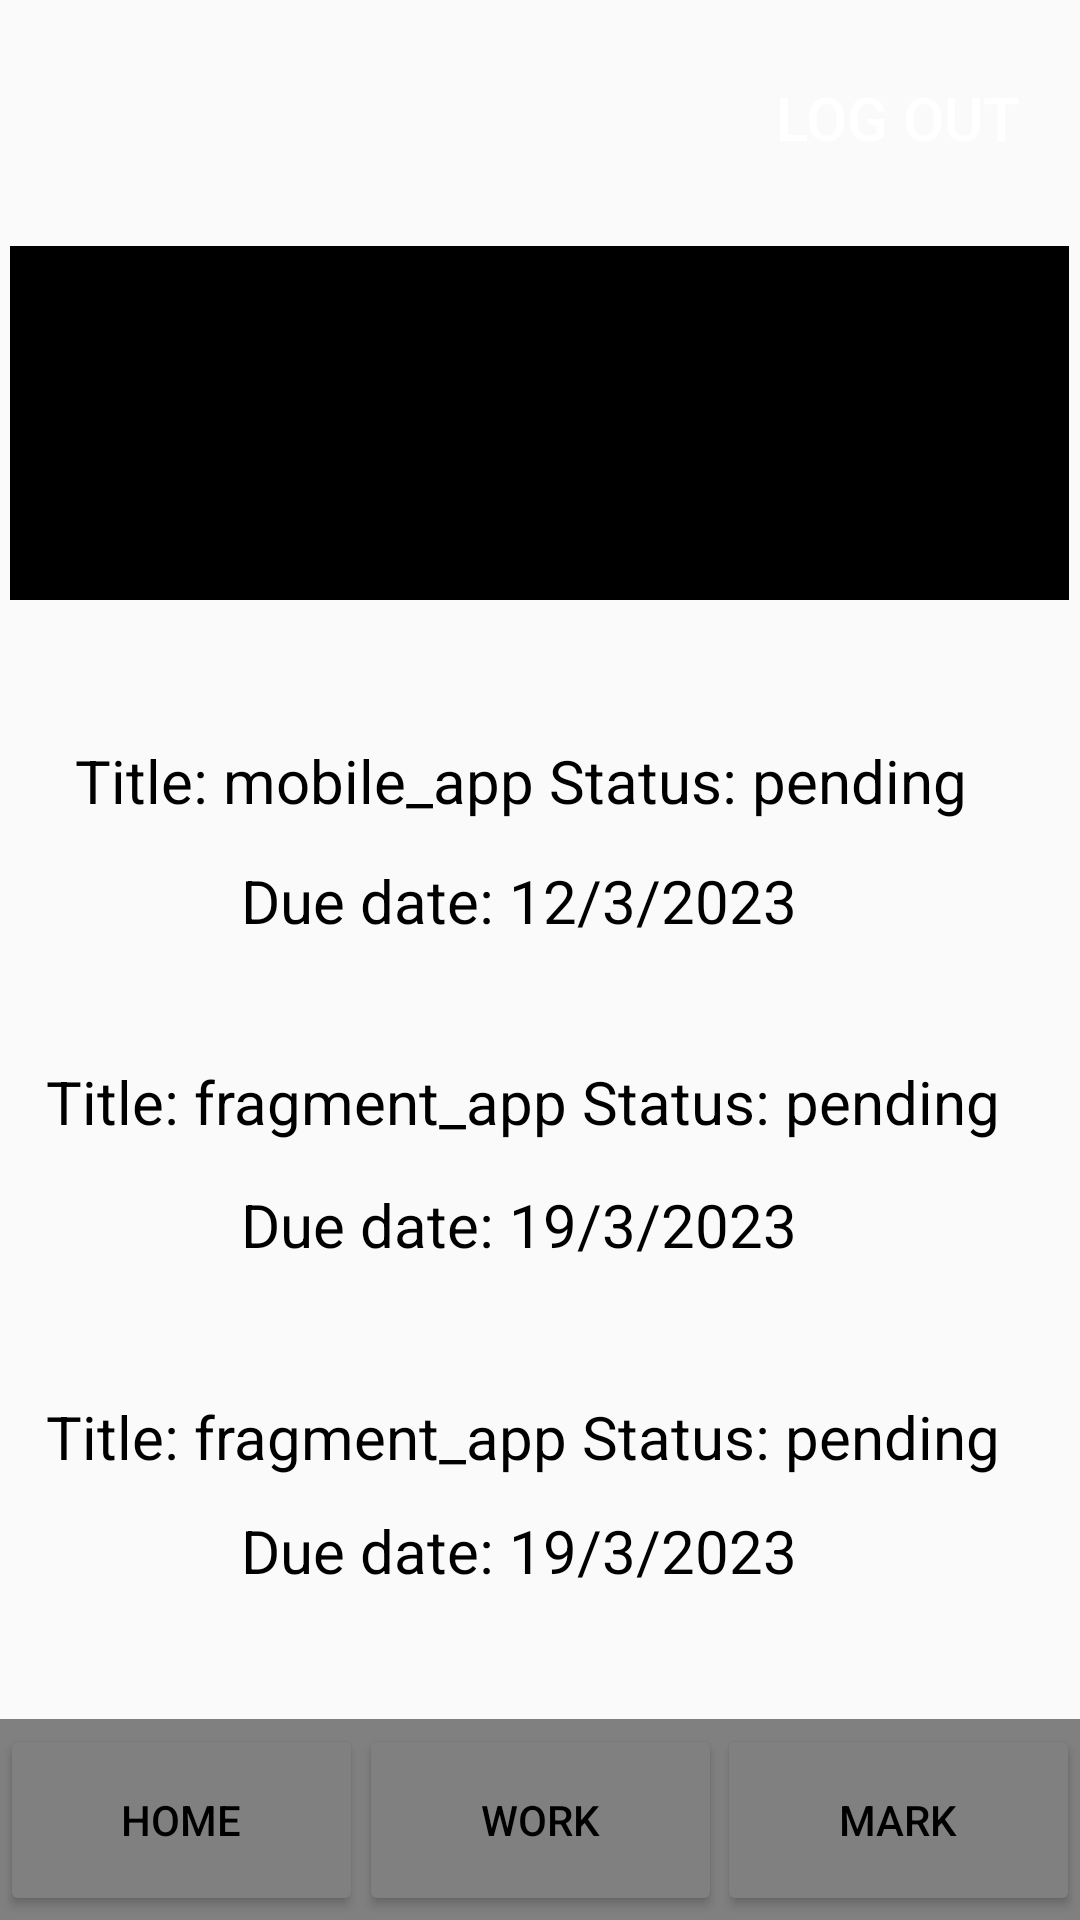

Write the Android layout XML for this screen, with the resource values it uses.
<!-- AndroidManifest.xml: application theme Theme.Android_assignment -->
<!-- res/layout/activity_work.xml -->
<?xml version="1.0" encoding="utf-8"?>
<androidx.constraintlayout.widget.ConstraintLayout xmlns:android="http://schemas.android.com/apk/res/android"
    xmlns:app="http://schemas.android.com/apk/res-auto"
    xmlns:tools="http://schemas.android.com/tools"
    android:id="@+id/container"
    android:layout_width="match_parent"
    android:layout_height="match_parent"
    tools:context=".WorkActivity">

    <View
        android:id="@+id/view3"
        android:layout_width="353dp"
        android:layout_height="118dp"
        android:background="@color/black"
        app:layout_constraintBottom_toBottomOf="parent"
        app:layout_constraintEnd_toEndOf="parent"
        app:layout_constraintHorizontal_bias="0.492"
        app:layout_constraintStart_toStartOf="parent"
        app:layout_constraintTop_toTopOf="parent"
        app:layout_constraintVertical_bias="0.157" />

    <ImageView
        android:id="@+id/imageView"
        android:layout_width="215dp"
        android:layout_height="122dp"
        android:background="@mipmap/ic_banner_foreground"
        app:layout_constraintBottom_toBottomOf="@+id/view3"
        app:layout_constraintEnd_toEndOf="@+id/view3"
        app:layout_constraintHorizontal_bias="0.503"
        app:layout_constraintStart_toStartOf="@+id/view3"
        app:layout_constraintTop_toTopOf="parent"
        app:layout_constraintVertical_bias="1.0" />

    <Button
        android:id="@+id/logout"
        android:layout_width="wrap_content"
        android:layout_height="wrap_content"
        android:background="@drawable/shape"
        android:backgroundTint="@color/black"
        android:padding="16dp"
        android:text="Log Out"
        android:textColor="@color/white"
        android:textSize="20sp"
        app:cornerRadius="15dp"
        app:layout_constraintBottom_toTopOf="@+id/imageView"
        app:layout_constraintEnd_toEndOf="@+id/view3"
        app:layout_constraintTop_toTopOf="parent" />

    <TextView
        android:id="@+id/title1"
        android:layout_width="wrap_content"
        android:layout_height="wrap_content"
        android:text="Title: mobile_app Status: pending"
        android:textColor="@color/black"
        android:textSize="20dp"
        android:translationZ="2dp"
        app:layout_constraintBottom_toBottomOf="@+id/textHome"
        app:layout_constraintEnd_toEndOf="@+id/textHome"
        app:layout_constraintStart_toStartOf="@+id/textHome"
        app:layout_constraintTop_toTopOf="@+id/textHome"
        app:layout_constraintVertical_bias="0.261" />

    <TextView
        android:id="@+id/dueDate1"
        android:layout_width="wrap_content"
        android:layout_height="wrap_content"
        android:text="Due date: 12/3/2023"
        android:textColor="@color/black"
        android:textSize="20dp"
        android:translationZ="2dp"
        app:layout_constraintBottom_toBottomOf="@+id/textHome"
        app:layout_constraintEnd_toEndOf="@+id/textHome"
        app:layout_constraintHorizontal_bias="0.497"
        app:layout_constraintStart_toStartOf="@+id/textHome"
        app:layout_constraintTop_toTopOf="@+id/textHome"
        app:layout_constraintVertical_bias="0.715" />

    <TextView
        android:id="@+id/title2"
        android:layout_width="wrap_content"
        android:layout_height="wrap_content"
        android:text="Title: fragment_app Status: pending"
        android:textColor="@color/black"
        android:textSize="20dp"
        android:translationZ="2dp"
        app:layout_constraintBottom_toBottomOf="@+id/textHome2"
        app:layout_constraintEnd_toEndOf="@+id/textHome"
        app:layout_constraintHorizontal_bias="0.513"
        app:layout_constraintStart_toStartOf="@+id/textHome"
        app:layout_constraintTop_toTopOf="@+id/textHome2"
        app:layout_constraintVertical_bias="0.25" />

    <TextView
        android:id="@+id/dueDate2"
        android:layout_width="wrap_content"
        android:layout_height="wrap_content"
        android:text="Due date: 19/3/2023"
        android:textColor="@color/black"
        android:textSize="20dp"
        android:translationZ="2dp"
        app:layout_constraintBottom_toBottomOf="@+id/textHome2"
        app:layout_constraintEnd_toEndOf="@+id/textHome"
        app:layout_constraintHorizontal_bias="0.497"
        app:layout_constraintStart_toStartOf="@+id/textHome"
        app:layout_constraintTop_toTopOf="@+id/title2"
        app:layout_constraintVertical_bias="0.621" />

    <TextView
        android:id="@+id/title3"
        android:layout_width="wrap_content"
        android:layout_height="wrap_content"
        android:text="Title: fragment_app Status: pending"
        android:textColor="@color/black"
        android:textSize="20dp"
        android:translationZ="2dp"
        app:layout_constraintBottom_toBottomOf="@+id/textHome3"
        app:layout_constraintEnd_toEndOf="@+id/textHome"
        app:layout_constraintHorizontal_bias="0.513"
        app:layout_constraintStart_toStartOf="@+id/textHome"
        app:layout_constraintTop_toTopOf="@+id/textHome3"
        app:layout_constraintVertical_bias="0.25" />

    <TextView
        android:id="@+id/dueDate3"
        android:layout_width="wrap_content"
        android:layout_height="wrap_content"
        android:text="Due date: 19/3/2023"
        android:textColor="@color/black"
        android:textSize="20dp"
        android:translationZ="2dp"
        app:layout_constraintBottom_toBottomOf="@+id/textHome3"
        app:layout_constraintEnd_toEndOf="@+id/textHome"
        app:layout_constraintHorizontal_bias="0.497"
        app:layout_constraintStart_toStartOf="@+id/textHome"
        app:layout_constraintTop_toBottomOf="@+id/title3"
        app:layout_constraintVertical_bias="0.282" />


    <View
        android:id="@+id/textHome"
        android:layout_width="373dp"
        android:layout_height="115dp"
        android:layout_marginTop="8dp"
        android:layout_marginEnd="8dp"
        android:background="@drawable/shape"
        android:backgroundTint="#808080"
        android:paddingTop="20dp"
        android:textAlignment="center"
        android:textColor="@color/white"
        android:textSize="30sp"
        app:layout_constraintBottom_toBottomOf="parent"
        app:layout_constraintEnd_toEndOf="parent"
        app:layout_constraintHorizontal_bias="0.633"
        app:layout_constraintStart_toStartOf="parent"
        app:layout_constraintTop_toTopOf="parent"
        app:layout_constraintVertical_bias="0.417" />

    <View
        android:id="@+id/textHome2"
        android:layout_width="373dp"
        android:layout_height="115dp"
        android:layout_marginTop="8dp"
        android:layout_marginEnd="8dp"
        android:background="@drawable/shape"
        android:backgroundTint="#808080"
        android:paddingTop="20dp"
        android:textAlignment="center"
        android:textColor="@color/white"
        android:textSize="30sp"
        app:layout_constraintBottom_toBottomOf="parent"
        app:layout_constraintEnd_toEndOf="parent"
        app:layout_constraintHorizontal_bias="0.733"
        app:layout_constraintStart_toStartOf="parent"
        app:layout_constraintTop_toTopOf="parent"
        app:layout_constraintVertical_bias="0.626" />

    <View
        android:id="@+id/textHome3"
        android:layout_width="373dp"
        android:layout_height="115dp"
        android:layout_marginTop="8dp"
        android:layout_marginEnd="8dp"
        android:background="@drawable/shape"
        android:backgroundTint="#808080"
        android:paddingTop="20dp"
        android:textAlignment="center"
        android:textColor="@color/white"
        android:textSize="30sp"
        app:layout_constraintBottom_toBottomOf="parent"
        app:layout_constraintEnd_toEndOf="parent"
        app:layout_constraintHorizontal_bias="0.633"
        app:layout_constraintStart_toStartOf="parent"
        app:layout_constraintTop_toTopOf="parent"
        app:layout_constraintVertical_bias="0.842" />

    <View
        android:id="@+id/nav"
        android:layout_width="match_parent"
        android:layout_height="67dp"
        android:layout_marginTop="8dp"
        android:background="#808080"
        android:textColor="@color/white"
        android:textSize="30sp"
        app:layout_constraintBottom_toBottomOf="parent"
        app:layout_constraintEnd_toEndOf="parent"
        app:layout_constraintStart_toStartOf="parent"
        app:layout_constraintTop_toTopOf="parent"
        app:layout_constraintVertical_bias="1.0" />

    <Button
        android:id="@+id/navHome"
        android:layout_width="121dp"
        android:layout_height="64dp"
        android:backgroundTint="#808080"
        android:text="Home"
        android:textColor="@color/black"
        app:layout_constraintBottom_toBottomOf="@+id/nav"
        app:layout_constraintStart_toStartOf="@+id/nav"
        app:layout_constraintTop_toTopOf="@+id/nav" />

    <Button
        android:id="@+id/navMark"
        android:layout_width="121dp"
        android:layout_height="64dp"
        android:backgroundTint="#808080"
        android:text="Mark"
        android:textColor="@color/black"
        app:layout_constraintBottom_toBottomOf="@+id/nav"
        app:layout_constraintEnd_toEndOf="@+id/nav"
        app:layout_constraintTop_toTopOf="@+id/nav" />

    <Button
        android:id="@+id/navWork"
        android:layout_width="121dp"
        android:layout_height="64dp"
        android:backgroundTint="#808080"
        android:text="Work"
        android:textColor="@color/black"
        app:layout_constraintBottom_toBottomOf="@+id/nav"
        app:layout_constraintEnd_toStartOf="@+id/navMark"
        app:layout_constraintStart_toEndOf="@+id/navHome"
        app:layout_constraintTop_toTopOf="@+id/nav" />

</androidx.constraintlayout.widget.ConstraintLayout>
<!-- resources referenced by this layout -->
<resources>
  <color name="black">#FF000000</color>
  <color name="white">#FFFFFFFF</color>
  <style name="Theme.Android_assignment" parent="Theme.AppCompat.DayNight.DarkActionBar">
          
          <item name="colorPrimary">@color/purple_500</item>
          <item name="colorPrimaryVariant">@color/purple_700</item>
          <item name="colorOnPrimary">@color/white</item>
          
          <item name="colorSecondary">@color/teal_200</item>
          <item name="colorSecondaryVariant">@color/teal_700</item>
          <item name="colorOnSecondary">@color/black</item>
          
          <item name="android:statusBarColor">?attr/colorPrimaryVariant</item>
          
      </style>
  <color name="purple_500">#FF6200EE</color>
  <color name="purple_700">#FF3700B3</color>
  <color name="teal_200">#FF03DAC5</color>
  <color name="teal_700">#FF018786</color>
</resources>
